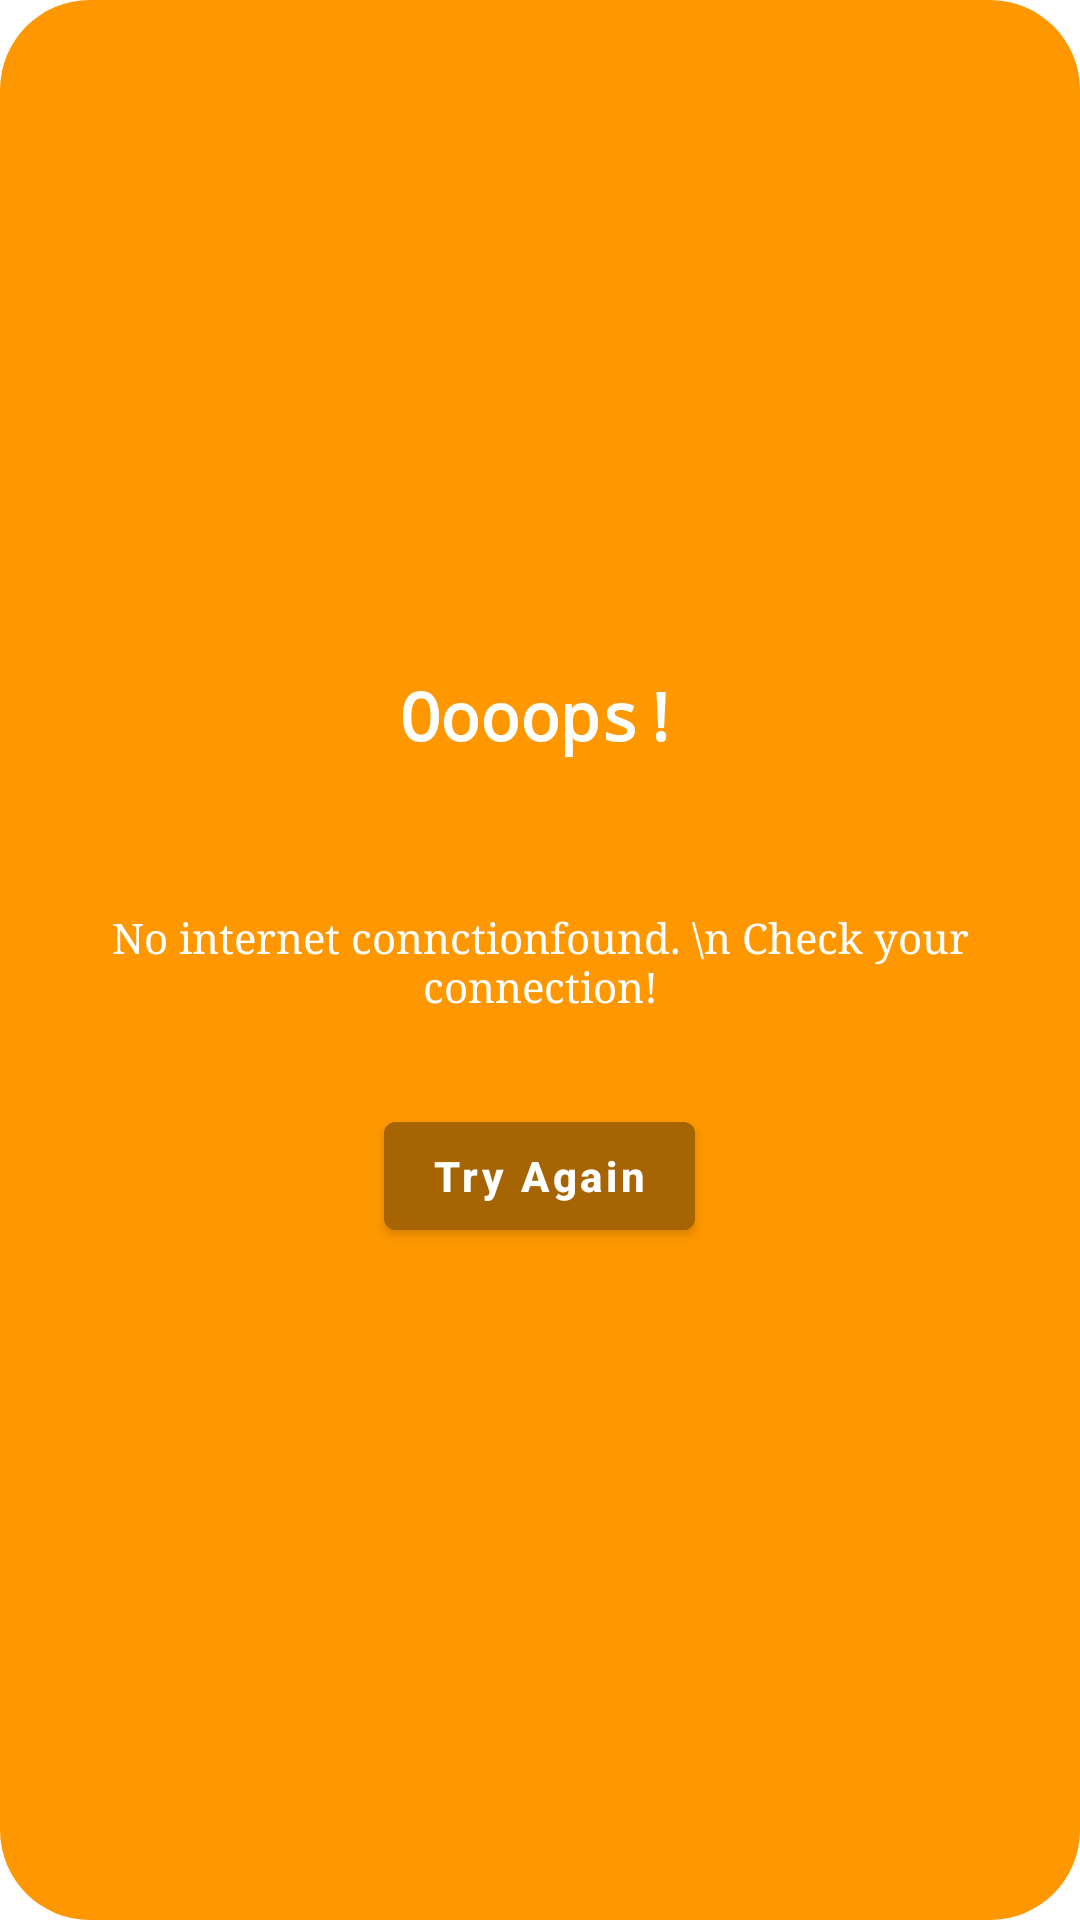

Layout XML and referenced resources for this Android screen:
<!-- AndroidManifest.xml: application theme Theme.ThagavalTimes -->
<!-- res/layout/alert_dialog.xml -->
<?xml version="1.0" encoding="utf-8"?>
<LinearLayout
    xmlns:android="http://schemas.android.com/apk/res/android"
    android:layout_width="match_parent"
    android:layout_height="wrap_content"
    android:orientation="vertical"
    android:padding="20dp"
    android:gravity="center"
    android:background="@drawable/bg_round">

    <ImageView
        android:layout_width="wrap_content"
        android:layout_height="wrap_content"
        android:src="@drawable/no_wifi"/>

    <TextView
        android:layout_width="wrap_content"
        android:layout_height="wrap_content"
        android:text="Oooops!"
        android:textColor="@color/white"
        android:textStyle="bold"
        android:fontFamily="monospace"
        android:textAppearance="@style/TextAppearance.AppCompat.Large"/>

    <TextView
        android:layout_width="wrap_content"
        android:layout_height="wrap_content"
        android:text="No internet connctionfound. \n Check your connection!"
        android:textAlignment="center"
        android:fontFamily="serif"
        android:textColor="@color/white"
        android:layout_marginTop="50dp"
        android:textAppearance="@style/TextAppearance.AppCompat.Small"/>

    <Button
        android:layout_width="wrap_content"
        android:layout_height="wrap_content"
        android:id="@+id/bt_try_again"
        android:text="Try Again"
        android:textAllCaps="false"
        android:textStyle="bold"
        android:textColor="@color/white"
        android:layout_marginTop="30dp"
        android:backgroundTint="@color/orangedark"/>

</LinearLayout>
<!-- resources referenced by this layout -->
<resources>
  <color name="orangedark">#A66402</color>
  <color name="white">#FFFFFFFF</color>
  <!-- drawable bg_round (drawable) -->
  <?xml version="1.0" encoding="utf-8"?>
  <shape xmlns:android="http://schemas.android.com/apk/res/android"
      android:shape="rectangle">
      <solid android:color="@color/orange"/>
      <corners android:radius="30dp"/>
  
  
  </shape>
  <style name="Theme.ThagavalTimes" parent="Theme.MaterialComponents.Light.NoActionBar">
          
          <item name="colorPrimary">@color/orange</item>
          <item name="colorPrimaryVariant">#FFFFFFFF</item>
          <item name="colorOnPrimary">@color/white</item>
          
          <item name="colorSecondary">@color/orangedark</item>
          <item name="colorSecondaryVariant">@color/teal_700</item>
          <item name="colorOnSecondary">@color/black</item>
          
          <item name="android:statusBarColor" tools:targetApi="l">?attr/colorPrimaryVariant</item>
          <item name="android:windowLightStatusBar" tools:targetApi="m">true</item>
          
      </style>
  <color name="orange">#FF9800</color>
  <color name="teal_700">#FF018786</color>
  <color name="black">#FF000000</color>
</resources>
